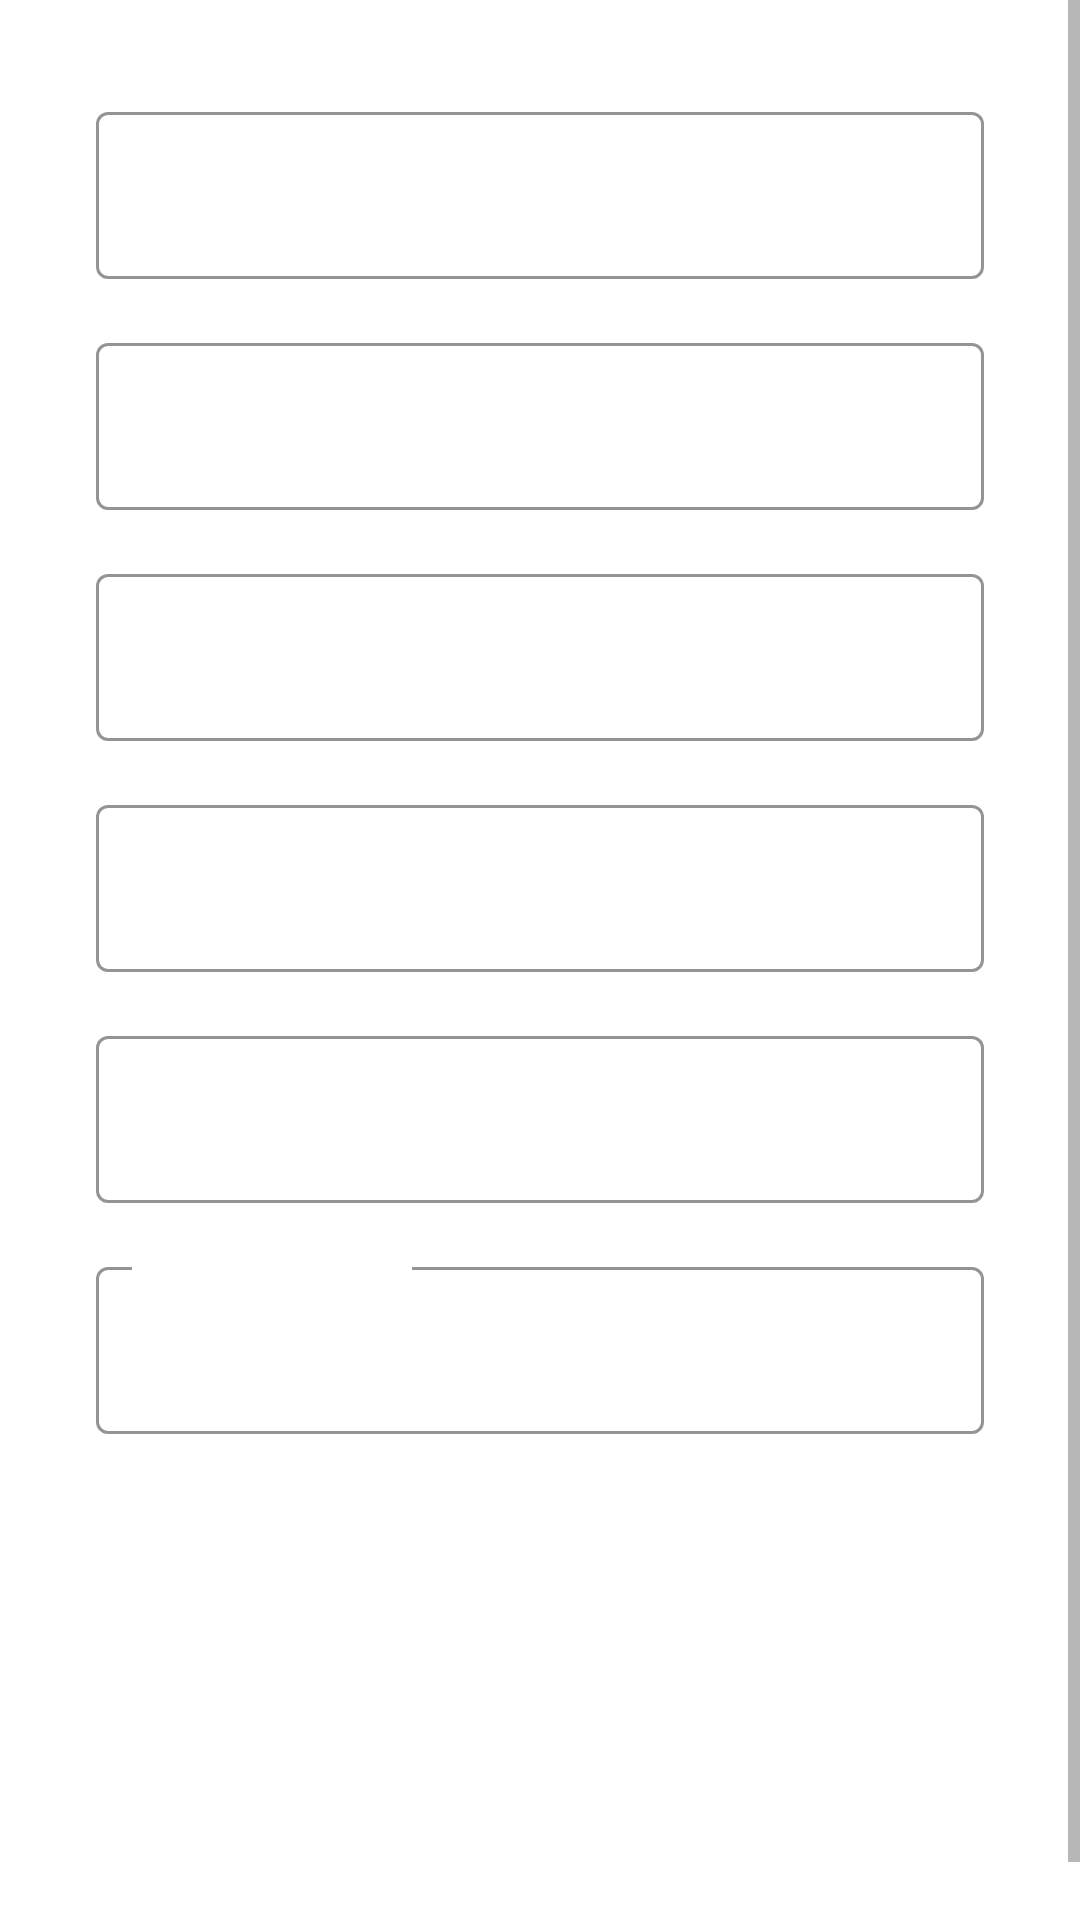

Reconstruct the res/layout file that produces this screen, plus the resources it refers to.
<!-- AndroidManifest.xml: application theme Theme.WaterTracker -->
<!-- res/layout/fragment_register.xml -->
<?xml version="1.0" encoding="utf-8"?>
<ScrollView xmlns:android="http://schemas.android.com/apk/res/android"
    xmlns:app="http://schemas.android.com/apk/res-auto"
    android:layout_width="match_parent"
    android:layout_height="match_parent"
    android:fillViewport="true">

    <androidx.constraintlayout.widget.ConstraintLayout
        android:layout_width="match_parent"
        android:layout_height="wrap_content"
        android:padding="32dp">

        <com.google.android.material.textfield.TextInputLayout
            android:id="@+id/username_layout"
            style="@style/Widget.MaterialComponents.TextInputLayout.OutlinedBox"
            android:layout_width="match_parent"
            android:layout_height="wrap_content"
            android:hint="@string/auth_username"
            android:textColorHint="@color/white"
            app:boxStrokeColor="@color/white"
            app:hintTextColor="@color/white"
            app:layout_constraintEnd_toEndOf="parent"
            app:layout_constraintStart_toStartOf="parent"
            app:layout_constraintTop_toTopOf="parent">

            <com.google.android.material.textfield.TextInputEditText
                android:id="@+id/username_edit_text"
                android:layout_width="match_parent"
                android:layout_height="wrap_content"
                android:inputType="textPersonName"
                android:textColor="@color/white" />

        </com.google.android.material.textfield.TextInputLayout>

        <com.google.android.material.textfield.TextInputLayout
            android:id="@+id/email_layout"
            style="@style/Widget.MaterialComponents.TextInputLayout.OutlinedBox"
            android:layout_width="match_parent"
            android:layout_height="wrap_content"
            android:layout_marginTop="16dp"
            android:hint="@string/auth_email"
            android:textColorHint="@color/white"
            app:boxStrokeColor="@color/white"
            app:hintTextColor="@color/white"
            app:layout_constraintEnd_toEndOf="parent"
            app:layout_constraintStart_toStartOf="parent"
            app:layout_constraintTop_toBottomOf="@+id/username_layout">

            <com.google.android.material.textfield.TextInputEditText
                android:id="@+id/email_edit_text"
                android:layout_width="match_parent"
                android:layout_height="wrap_content"
                android:inputType="textEmailAddress"
                android:textColor="@color/white" />

        </com.google.android.material.textfield.TextInputLayout>

        <com.google.android.material.textfield.TextInputLayout
            android:id="@+id/password_layout"
            style="@style/Widget.MaterialComponents.TextInputLayout.OutlinedBox"
            android:layout_width="match_parent"
            android:layout_height="wrap_content"
            android:layout_marginTop="16dp"
            android:hint="@string/auth_password"
            android:textColorHint="@color/white"
            app:boxStrokeColor="@color/white"
            app:endIconMode="password_toggle"
            app:endIconTint="@color/white"
            app:hintTextColor="@color/white"
            app:layout_constraintEnd_toEndOf="parent"
            app:layout_constraintStart_toStartOf="parent"
            app:layout_constraintTop_toBottomOf="@+id/email_layout">

            <com.google.android.material.textfield.TextInputEditText
                android:id="@+id/password_edit_text"
                android:layout_width="match_parent"
                android:layout_height="wrap_content"
                android:inputType="textPassword"
                android:textColor="@color/white" />

        </com.google.android.material.textfield.TextInputLayout>

        <com.google.android.material.textfield.TextInputLayout
            android:id="@+id/confirm_password_layout"
            style="@style/Widget.MaterialComponents.TextInputLayout.OutlinedBox"
            android:layout_width="match_parent"
            android:layout_height="wrap_content"
            android:layout_marginTop="16dp"
            android:hint="@string/auth_confirm_password"
            android:textColorHint="@color/white"
            app:boxStrokeColor="@color/white"
            app:endIconMode="password_toggle"
            app:endIconTint="@color/white"
            app:hintTextColor="@color/white"
            app:layout_constraintEnd_toEndOf="parent"
            app:layout_constraintStart_toStartOf="parent"
            app:layout_constraintTop_toBottomOf="@+id/password_layout">

            <com.google.android.material.textfield.TextInputEditText
                android:id="@+id/confirm_password_edit_text"
                android:layout_width="match_parent"
                android:layout_height="wrap_content"
                android:inputType="textPassword"
                android:textColor="@color/white" />

        </com.google.android.material.textfield.TextInputLayout>

        <com.google.android.material.textfield.TextInputLayout
            android:id="@+id/date_of_birth_layout"
            style="@style/Widget.MaterialComponents.TextInputLayout.OutlinedBox"
            android:layout_width="match_parent"
            android:layout_height="wrap_content"
            android:layout_marginTop="16dp"
            android:hint="@string/auth_date_of_birth"
            android:textColorHint="@color/white"
            app:boxStrokeColor="@color/white"
            app:hintTextColor="@color/white"
            app:layout_constraintEnd_toEndOf="parent"
            app:layout_constraintStart_toStartOf="parent"
            app:layout_constraintTop_toBottomOf="@+id/confirm_password_layout">

            <com.google.android.material.textfield.TextInputEditText
                android:id="@+id/date_of_birth_edit_text"
                android:layout_width="match_parent"
                android:layout_height="wrap_content"
                android:focusable="false"
                android:inputType="none"
                android:textColor="@color/white" />

        </com.google.android.material.textfield.TextInputLayout>

        <com.google.android.material.textfield.TextInputLayout
            android:id="@+id/daily_goal_layout"
            style="@style/Widget.MaterialComponents.TextInputLayout.OutlinedBox"
            android:layout_width="match_parent"
            android:layout_height="wrap_content"
            android:layout_marginTop="16dp"
            android:hint="@string/auth_daily_goal"
            android:textColorHint="@color/white"
            app:boxStrokeColor="@color/white"
            app:hintTextColor="@color/white"
            app:layout_constraintEnd_toEndOf="parent"
            app:layout_constraintStart_toStartOf="parent"
            app:layout_constraintTop_toBottomOf="@+id/date_of_birth_layout">

            <com.google.android.material.textfield.TextInputEditText
                android:id="@+id/daily_goal_edit_text"
                android:layout_width="match_parent"
                android:layout_height="wrap_content"
                android:inputType="number"
                android:text="2000"
                android:textColor="@color/white" />

        </com.google.android.material.textfield.TextInputLayout>

        <Button
            android:id="@+id/register_button"
            style="@style/Widget.WaterTracker.Button"
            android:layout_width="match_parent"
            android:layout_height="wrap_content"
            android:layout_marginTop="32dp"
            android:text="@string/auth_create_account"
            app:layout_constraintEnd_toEndOf="parent"
            app:layout_constraintStart_toStartOf="parent"
            app:layout_constraintTop_toBottomOf="@+id/daily_goal_layout" />

        <TextView
            android:id="@+id/have_account_text"
            android:layout_width="wrap_content"
            android:layout_height="wrap_content"
            android:layout_marginTop="24dp"
            android:text="@string/auth_have_account"
            android:textColor="@color/white"
            app:layout_constraintEnd_toEndOf="parent"
            app:layout_constraintStart_toStartOf="parent"
            app:layout_constraintTop_toBottomOf="@+id/register_button" />

        <TextView
            android:id="@+id/login_now_text"
            android:layout_width="wrap_content"
            android:layout_height="wrap_content"
            android:layout_marginTop="8dp"
            android:text="@string/auth_login_now"
            android:textColor="@color/white"
            android:textStyle="bold"
            app:layout_constraintEnd_toEndOf="parent"
            app:layout_constraintStart_toStartOf="parent"
            app:layout_constraintTop_toBottomOf="@+id/have_account_text" />

    </androidx.constraintlayout.widget.ConstraintLayout>
</ScrollView>
<!-- resources referenced by this layout -->
<resources>
  <color name="white">#FFFFFFFF</color>
  <string name="auth_confirm_password">Confirm Password</string>
  <string name="auth_create_account">Create Account</string>
  <string name="auth_daily_goal">Daily Goal (ml)</string>
  <string name="auth_date_of_birth">Date of Birth</string>
  <string name="auth_email">Email</string>
  <string name="auth_have_account">Already have an account?</string>
  <string name="auth_login_now">Login Now</string>
  <string name="auth_password">Password</string>
  <string name="auth_username">Username</string>
  <style name="Widget.WaterTracker.Button" parent="Widget.MaterialComponents.Button">
          <item name="android:textColor">@color/color_white</item>
          <item name="backgroundTint">@color/color_primary</item>
          <item name="cornerRadius">@dimen/corner_radius_default</item>
          <item name="android:paddingTop">@dimen/padding_vertical_default</item>
          <item name="android:paddingBottom">@dimen/padding_vertical_default</item>
          <item name="android:textSize">@dimen/text_size_default</item>
      </style>
  <style name="Theme.WaterTracker" parent="Base.Theme.WaterTracker" />
  <color name="color_white">@color/white</color>
  <color name="color_primary">@color/primary</color>
  <dimen name="corner_radius_default">12dp</dimen>
  <dimen name="padding_vertical_default">12dp</dimen>
  <dimen name="text_size_default">16sp</dimen>
  <style name="Base.Theme.WaterTracker" parent="Theme.MaterialComponents.DayNight">
          
          <item name="colorPrimary">@color/primary</item>
          <item name="colorPrimaryVariant">@color/primary_dark</item>
          <item name="colorOnPrimary">@color/white</item>
          
          
          <item name="colorSecondary">@color/chart_green</item>
          <item name="colorSecondaryVariant">@color/chart_teal</item>
          <item name="colorOnSecondary">@color/black</item>
          
          
          <item name="android:statusBarColor">@color/primary_dark</item>
          
          
          <item name="android:textColorPrimary">@color/text_secondary</item>
          <item name="android:textColorSecondary">@color/text_secondary</item>
      </style>
  <color name="primary">#4A90E2</color>
  <color name="primary_dark">#3A73B5</color>
  <color name="chart_green">#7ED321</color>
  <color name="chart_teal">#50E3C2</color>
  <color name="black">#FF000000</color>
  <color name="text_secondary">#757575</color>
</resources>
